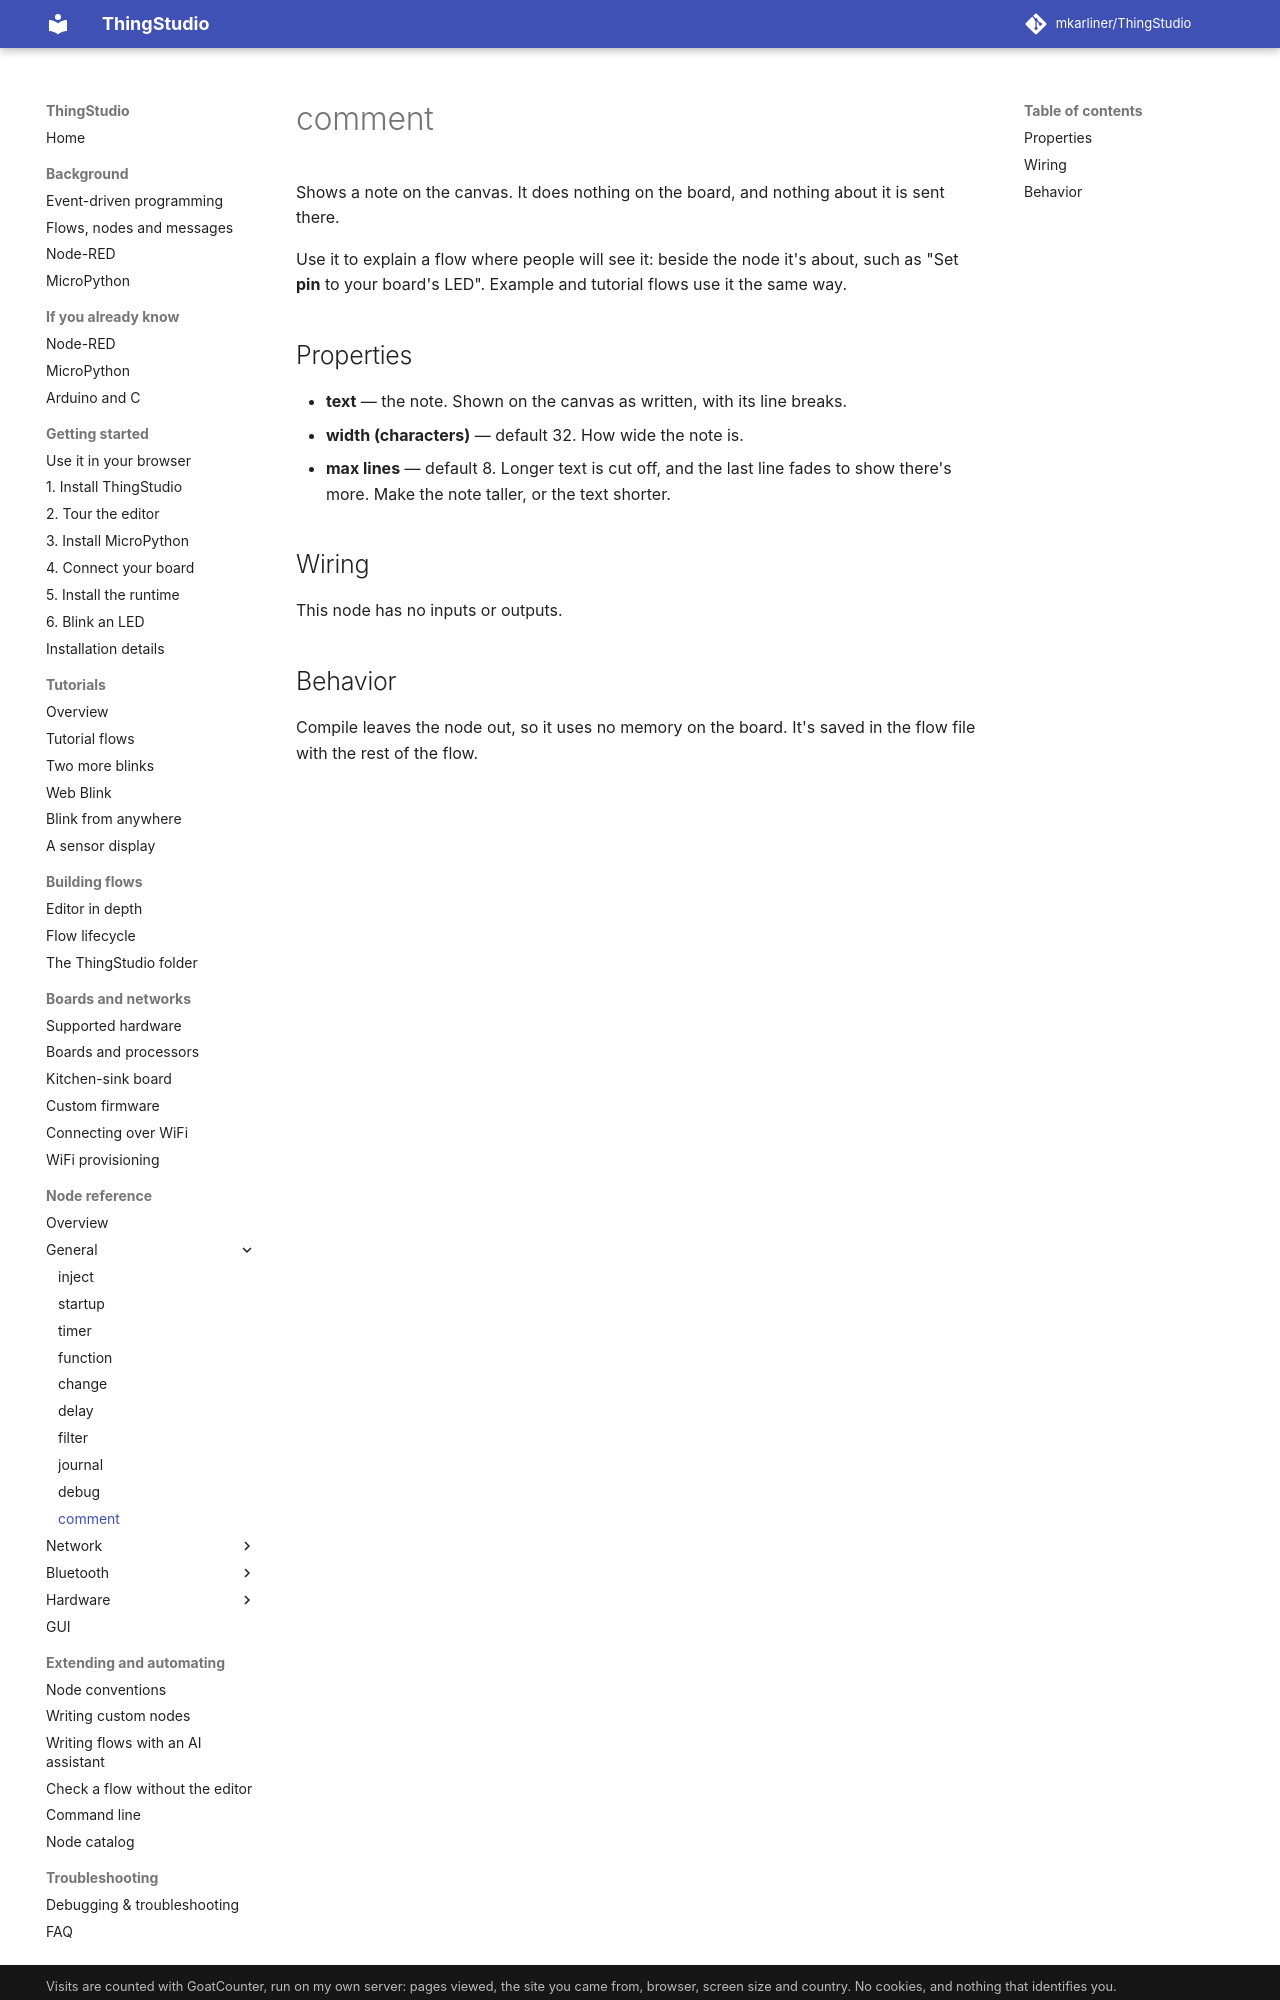

repository: mkarliner/ThingStudio · page: nodes/comment/index.html · generator: mkdocs

# comment

Shows a note on the canvas. It does nothing on the board, and nothing about it is sent there.

Use it to explain a flow where people will see it: beside the node it's about, such as "Set **pin** to your
board's LED". Example and tutorial flows use it the same way.

## Properties

- **text** — the note. Shown on the canvas as written, with its line breaks.
- **width (characters)** — default 32. How wide the note is.
- **max lines** — default 8. Longer text is cut off, and the last line fades to show there's more. Make the
  note taller, or the text shorter.

## Wiring

This node has no inputs or outputs.
